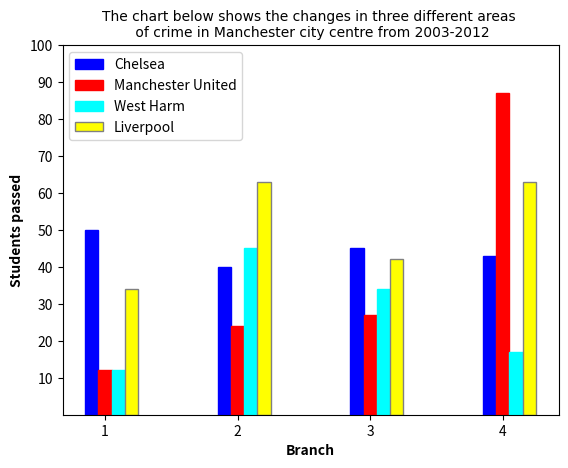

Here is the Python script that generated this plot:
# Áp dụng vào trong bài Writing Task 1

import numpy as np 
import matplotlib.pyplot as plt 
barWidth = 0.1
# set height of bar

# Các cột dữ liệu
Chelsea = [50, 40, 45, 43]
MU = [12,24,27,87]
ED = [12,45,34, 17]
dd  =[34,63,42,63]

# Tháng
thang =['1','2','3','4']

# Set position of bar on X axis
br1 = np.arange(len(Chelsea))
br2 = [x + barWidth for x in br1] 
br3 = [x + barWidth for x in br2]
br4 = [x + barWidth for x in br3] 

# Make the plot
plt.bar(br1, Chelsea, color ='blue', width = barWidth,  edgecolor ='blue', label ='Chelsea') 
plt.bar(br2, MU, color ='red', width = barWidth, edgecolor ='red', label ='MU') 
plt.bar(br3, ED, color ='cyan', width = barWidth, edgecolor ='cyan', label ='ed') 
plt.bar(br4, dd, color ='yellow', width = barWidth, edgecolor ='gray', label ='ed') 

plt.title('The chart below shows the changes in three different areas \n of crime in Manchester city centre from 2003-2012', font='12px')
plt.xlabel('Branch', fontweight ='bold')
plt.ylabel('Students passed', fontweight ='bold') 
plt.xticks([r + barWidth for r in range(len(Chelsea))],thang)
plt.yticks([10,20,30,40,50,60,70,80,90,100])
# Chú thích các cột
plt.legend(['Chelsea','Manchester United','West Harm','Liverpool'])
plt.show() 
